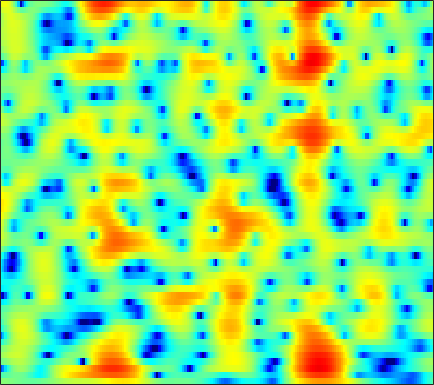

The file beside this chart, header and first rows:
0.33244, 0.2876, 0.19459, 0.080526, -0.016017, -0.15895, -0.31574, -0.43769, -0.60517, -0.7627, -0.90135, -0.99293, -1.0898, -1.1628, -1.1993, -1.2177, -1.1903, -1.1367, -1.0151, -0.83917, -0.60971, -0.40937, -0.11097, 0.21202
-2.2, -2.074, -1.8, -1.459, -1.199, -0.8916, -0.6683, -0.5728, -0.557, -0.6819, -0.9567, -1.268, -1.825, -2.544, -3.176, -4.105, -4.999, -5.5, -5.692, -5.175, -4.086, -3.079, -1.682, -0.3443
-13.12, -10.54, -6.785, -4.02, -2.482, -0.958, 0.09832, 0.6389, 1.072, 1.209, 1.074, 0.802, 0.2138, -0.6307, -1.429, -2.674, -4.024, -4.946, -5.671, -5.421, -4.308, -3.207, -1.694, -0.3034
-0.6544, -0.3256, 0.1643, 0.6835, 1.069, 1.545, 1.935, 2.144, 2.289, 2.259, 2.056, 1.792, 1.304, 0.6788, 0.1406, -0.6383, -1.447, -2.044, -2.779, -3.38, -3.76, -3.86, -3.7, -3.232
0.857, 1.354, 1.931, 2.404, 2.692, 2.986, 3.172, 3.238, 3.215, 3.054, 2.753, 2.429, 1.849, 1.083, 0.3735, -0.7808, -2.224, -3.549, -5.767, -8.795, -13.47, -19.82, -23.21, -13.78
-0.1805, 0.2439, 0.8298, 1.405, 1.801, 2.254, 2.591, 2.762, 2.88, 2.869, 2.736, 2.548, 2.169, 1.629, 1.118, 0.3083, -0.616, -1.36, -2.378, -3.382, -4.302, -4.868, -5.363, -5.502
-4.153, -3.27, -1.989, -0.7378, 0.1227, 1.132, 1.957, 2.45, 2.938, 3.229, 3.322, 3.271, 3.056, 2.692, 2.337, 1.772, 1.112, 0.5663, -0.2064, -1.015, -1.843, -2.472, -3.326, -4.211
-11.88, -8.183, -4.638, -2.089, -0.617, 0.9212, 2.09, 2.768, 3.434, 3.843, 3.995, 3.958, 3.731, 3.329, 2.91, 2.199, 1.317, 0.5684, -0.5031, -1.58, -2.603, -3.34, -4.314, -5.332
-4.479, -3.329, -1.779, -0.2658, 0.7872, 2.003, 2.97, 3.518, 4.015, 4.272, 4.305, 4.178, 3.786, 3.106, 2.39, 1.157, -0.4137, -1.841, -4.1, -6.689, -9.153, -10.24, -10.16, -9.226
-2.972, -1.732, -0.3418, 0.7834, 1.505, 2.336, 3.021, 3.423, 3.778, 3.932, 3.896, 3.73, 3.288, 2.575, 1.869, 0.699, -0.7861, -2.195, -4.573, -7.468, -9.982, -10.67, -9.907, -8.453
-1.639, -1.129, -0.3906, 0.3175, 0.7826, 1.312, 1.74, 2.014, 2.309, 2.482, 2.511, 2.434, 2.217, 1.903, 1.599, 1.085, 0.4545, -0.07641, -0.8105, -1.511, -2.073, -2.379, -2.651, -2.824
-2.031, -1.899, -1.616, -1.185, -0.8042, -0.3067, 0.1013, 0.3369, 0.586, 0.76, 0.855, 0.8964, 0.9671, 1.052, 1.089, 1.076, 1.056, 1.073, 1.107, 1.032, 0.8249, 0.6427, 0.4218, 0.1558
-6.079, -5.995, -5.263, -4.153, -3.301, -2.278, -1.504, -1.168, -1.049, -1.221, -1.525, -1.727, -1.798, -1.494, -0.9825, -0.03002, 0.9848, 1.663, 2.366, 2.873, 3.156, 3.208, 3.063, 2.708
-16.96, -19.04, -11.95, -7.237, -5.089, -3.37, -2.428, -2.102, -2.293, -3.292, -5.387, -8.26, -17.09, -16.12, -8.607, -3.354, -0.05672, 1.606, 3.085, 4.074, 4.728, 4.957, 4.879, 4.435
-5.909, -5.737, -5.376, -4.817, -4.242, -3.49, -3.055, -2.892, -2.8, -2.958, -3.361, -3.639, -3.659, -3.153, -2.351, -0.8802, 0.593, 1.549, 2.625, 3.404, 3.839, 3.973, 3.924, 3.566
-4.561, -4.768, -4.838, -4.848, -4.817, -4.605, -4.204, -3.893, -3.453, -2.955, -2.396, -1.93, -1.292, -0.6386, -0.06622, 0.7688, 1.492, 1.954, 2.526, 2.971, 3.171, 3.18, 3.057, 2.741
-5.133, -6, -7.018, -7.738, -8.092, -8.187, -7.588, -6.804, -5.604, -4.344, -3.053, -2.148, -1.053, -0.003534, 0.7227, 1.519, 2.201, 2.666, 3.107, 3.349, 3.465, 3.436, 3.192, 2.774
-6.545, -8.447, -11.63, -15.79, -19.92, -21.72, -16.32, -12.94, -9.465, -6.712, -4.446, -3.013, -1.377, 0.07859, 1.011, 1.961, 2.744, 3.255, 3.707, 3.9, 3.968, 3.903, 3.574, 3.047
-6.119, -8.023, -11.14, -14.15, -15.93, -17.33, -15.98, -13.87, -10.78, -7.784, -5.158, -3.485, -1.513, 0.08047, 1.019, 2.107, 2.968, 3.391, 3.803, 4.076, 4.074, 3.926, 3.609, 3.045
-3.388, -4.985, -7.816, -11.38, -14.89, -24.5, -21.04, -15.03, -9.986, -6.545, -3.99, -2.456, -0.7123, 0.6527, 1.407, 2.296, 2.998, 3.309, 3.616, 3.846, 3.827, 3.688, 3.419, 2.898
0.3306, -0.5593, -1.916, -3.319, -4.096, -4.889, -4.933, -4.447, -3.477, -2.312, -1.219, -0.4516, 0.3784, 0.9339, 1.328, 1.655, 1.748, 1.895, 2.052, 2.089, 2.268, 2.398, 2.359, 2.215
2.68, 2.144, 1.44, 0.6502, 0.1904, -0.225, -0.5272, -0.5485, -0.4293, -0.2246, 0.002989, 0.1584, 0.1761, -0.06479, -0.3213, -1.055, -2.165, -2.865, -3.56, -3.536, -2.425, -1.355, -0.2067, 0.6814
3.407, 2.736, 1.799, 0.7765, -0.0269, -0.7855, -1.245, -1.368, -1.204, -0.9139, -0.6153, -0.5346, -0.6285, -0.9977, -1.759, -3.159, -5.484, -8.766, -15.76, -16.29, -7.814, -4.713, -1.825, 0.0806
3.252, 2.23, 0.3662, -1.998, -4.356, -7.99, -9.722, -8.439, -5.831, -3.744, -2.361, -1.7, -1.159, -1.021, -1.136, -1.474, -2.035, -2.434, -2.711, -2.461, -1.603, -0.7829, 0.3148, 1.287
3.793, 2.791, 0.9292, -1.366, -3.585, -6.622, -8.151, -7.5, -5.635, -4.027, -2.905, -2.264, -1.637, -1.27, -0.8992, -0.6769, -0.3997, -0.1199, 0.05294, 0.5235, 0.8348, 1.142, 1.561, 1.754
5.175, 4.529, 3.439, 2.212, 1.297, 0.01502, -0.9892, -1.645, -2.318, -2.879, -3.352, -3.582, -3.673, -3.41, -2.987, -2.316, -1.54, -0.9891, -0.3683, 0.1876, 0.5772, 0.7902, 0.962, 0.9308
6.266, 5.791, 5.062, 4.122, 3.372, 2.205, 0.8881, -0.2195, -1.986, -4.181, -6.992, -9.668, -12.67, -11.24, -9.048, -6.306, -4.269, -3.353, -2.176, -1.571, -1.039, -0.8045, -0.7279, -0.6549
6.39, 6.018, 5.428, 4.691, 4.031, 3.056, 1.828, 0.7677, -0.9606, -3.085, -5.726, -7.884, -10.11, -9.686, -8.395, -6.523, -5.33, -4.617, -4.133, -3.838, -3.728, -3.672, -3.561, -3.51
5.647, 5.336, 4.857, 4.39, 3.973, 3.432, 2.766, 2.209, 1.355, 0.3932, -0.6, -1.312, -2.163, -2.771, -3.236, -3.609, -4.417, -4.869, -6.091, -7.116, -8.256, -8.714, -8.555, -8.365
3.867, 3.405, 2.907, 2.754, 2.792, 2.956, 3.16, 3.235, 3.232, 3.052, 2.717, 2.364, 1.765, 0.9959, 0.294, -0.9377, -2.528, -4.163, -7.069, -11.67, -20.09, -27.52, -16.98, -13.39
-0.8272, -3.053, -5.341, -4.425, -2.304, 0.1563, 1.958, 2.918, 3.78, 4.273, 4.441, 4.394, 4.104, 3.568, 3.001, 1.959, 0.6436, -0.6228, -2.487, -4.658, -6.647, -7.584, -8.162, -8.273
-3.329, -5.492, -7.697, -6.552, -4.486, -1.855, 0.06619, 1.152, 2.191, 2.874, 3.266, 3.396, 3.378, 3.156, 2.872, 2.364, 1.694, 1.118, 0.2555, -0.6148, -1.405, -1.976, -2.552, -3.085
-1.491, -1.842, -2.014, -1.899, -1.543, -0.9581, -0.2912, 0.1721, 0.7061, 1.11, 1.4, 1.541, 1.638, 1.636, 1.587, 1.453, 1.268, 1.078, 0.7887, 0.4429, 0.1473, -0.1385, -0.427, -0.7795
-0.8541, -0.8583, -0.8237, -0.7849, -0.6941, -0.6037, -0.4859, -0.424, -0.3418, -0.2682, -0.1873, -0.113, 0.01709, 0.1915, 0.3389, 0.5366, 0.7286, 0.8506, 0.9895, 1.069, 1.069, 1.039, 0.9095, 0.7346
-0.7719, -0.5417, -0.4163, -0.3599, -0.4794, -0.6726, -1.022, -1.322, -1.772, -2.182, -2.482, -2.566, -2.426, -2.005, -1.536, -0.8019, -0.03302, 0.5211, 1.177, 1.719, 2.062, 2.258, 2.314, 2.25
-1.015, -0.5352, -0.2058, -0.2535, -0.5373, -1.184, -2.174, -3.081, -4.536, -6.182, -7.8, -8.697, -8.803, -7.392, -5.844, -3.568, -1.618, -0.2989, 1.083, 2.186, 3.01, 3.412, 3.755, 3.764
-1.341, -0.714, -0.3657, -0.6774, -1.15, -2.409, -4.157, -5.89, -8.674, -12.1, -16.32, -21.19, -26.71, -15.96, -11.34, -6.762, -3.65, -1.727, 0.2132, 1.74, 2.899, 3.528, 4.116, 4.366
-0.4789, -0.1383, -0.2025, -0.7376, -1.505, -3.095, -5.362, -7.726, -12.01, -18.8, -28.17, -21.7, -16.32, -12.22, -9.732, -6.868, -4.273, -2.888, -1.046, 0.2963, 1.48, 2.215, 2.986, 3.599
1.395, 1.325, 0.988, 0.4007, -0.3594, -1.552, -3.171, -4.646, -6.836, -8.95, -10.12, -9.997, -8.906, -7.497, -6.505, -5.383, -4.453, -3.864, -3.058, -2.152, -1.116, -0.2664, 0.8602, 1.854
2.906, 2.62, 2.187, 1.699, 1.217, 0.6133, -0.1024, -0.6609, -1.378, -2.004, -2.485, -2.74, -2.941, -3.246, -3.456, -4.139, -5.352, -6.464, -8.505, -8.834, -6.855, -4.605, -2.173, -0.3303
2.892, 2.335, 1.734, 1.256, 1.115, 1.036, 1.107, 1.205, 1.279, 1.294, 1.196, 1.049, 0.7091, 0.09925, -0.5183, -1.761, -3.711, -5.639, -9.186, -11.22, -8.023, -5.207, -2.623, -0.8879
0.1501, -1.333, -3.354, -4.452, -3.931, -2.336, -0.5958, 0.4768, 1.575, 2.315, 2.762, 2.92, 2.885, 2.665, 2.298, 1.642, 0.9478, 0.2773, -0.405, -0.6929, -0.6641, -0.4824, -0.09449, 0.03599
-2.728, -4.993, -9.741, -14.65, -11.02, -5.846, -2.62, -0.931, 0.6956, 1.807, 2.547, 2.897, 3.152, 3.199, 3.114, 2.874, 2.534, 2.242, 1.819, 1.414, 1.016, 0.6946, 0.2381, -0.3256
-1.511, -2.12, -2.829, -3.047, -2.775, -1.991, -0.9512, -0.1673, 0.7556, 1.509, 2.065, 2.371, 2.639, 2.721, 2.721, 2.609, 2.314, 2.077, 1.651, 1.078, 0.4381, -0.07027, -0.9146, -1.77
-0.1687, -0.2681, -0.2984, -0.206, -0.09298, 0.2166, 0.6018, 0.8999, 1.299, 1.656, 1.949, 2.122, 2.274, 2.347, 2.329, 2.212, 1.998, 1.721, 1.234, 0.5836, -0.2772, -1.071, -2.314, -3.798
0.4393, 0.4926, 0.6133, 0.7538, 0.8909, 1.079, 1.245, 1.354, 1.473, 1.562, 1.651, 1.711, 1.8, 1.917, 1.958, 1.95, 1.893, 1.716, 1.309, 0.726, -0.1352, -1.081, -2.632, -4.828
-0.5051, -0.4028, -0.1585, 0.2084, 0.5312, 0.7957, 0.902, 0.8628, 0.6302, 0.2858, -0.03399, -0.1465, -0.02164, 0.3352, 0.7282, 1.225, 1.523, 1.674, 1.667, 1.388, 0.8766, 0.3864, -0.5453, -1.731
-5.731, -5.605, -4.043, -2.161, -1.122, -0.1982, 0.06498, -0.2015, -1.2, -3.004, -5.555, -7.168, -6.609, -4.07, -2.252, -0.5109, 0.543, 1.05, 1.415, 1.479, 1.375, 1.319, 1.144, 0.9849
-13.97, -12.8, -6.599, -2.771, -1.054, 0.3899, 0.8717, 0.6529, -0.4005, -2.455, -5.57, -7.919, -7.266, -4.181, -2.366, -0.8328, -0.05954, 0.129, 0.036, -0.2708, -0.4911, -0.4567, -0.1331, 0.44
-2.007, -1.375, -0.2619, 0.9399, 1.782, 2.545, 2.906, 2.908, 2.602, 2.017, 1.327, 0.9177, 0.5746, 0.4, 0.2104, -0.1389, -0.8742, -1.909, -3.939, -6.621, -9.222, -9.812, -7.212, -4.434
0.3994, 1.035, 1.857, 2.584, 3.028, 3.43, 3.649, 3.688, 3.562, 3.269, 2.84, 2.458, 1.835, 1.092, 0.4411, -0.6678, -2.175, -3.587, -6.004, -9.256, -12.62, -13.19, -10.75, -8.222
1.348, 1.89, 2.51, 3.004, 3.272, 3.549, 3.674, 3.664, 3.512, 3.213, 2.773, 2.333, 1.623, 0.7653, 0.04983, -1.084, -2.395, -3.495, -4.911, -6.217, -7.26, -7.882, -8.187, -8.192
1.917, 2.342, 2.818, 3.198, 3.424, 3.619, 3.676, 3.622, 3.432, 3.093, 2.604, 2.135, 1.394, 0.5003, -0.2951, -1.46, -2.703, -3.669, -5.01, -6.247, -7.317, -7.87, -8.457, -8.87
1.954, 2.401, 2.946, 3.382, 3.628, 3.796, 3.822, 3.748, 3.526, 3.156, 2.635, 2.153, 1.366, 0.4049, -0.458, -1.779, -3.301, -4.512, -6.351, -8.303, -10.03, -10.83, -11.2, -10.98
1.407, 2.176, 2.997, 3.564, 3.817, 3.984, 3.967, 3.853, 3.573, 3.179, 2.676, 2.227, 1.484, 0.5618, -0.2457, -1.568, -3.274, -4.955, -7.781, -11.74, -18.01, -25.23, -19.53, -14.28
1.167, 2.271, 3.247, 3.775, 3.932, 3.91, 3.644, 3.335, 2.857, 2.381, 1.956, 1.647, 1.23, 0.7134, 0.2162, -0.6552, -1.846, -2.993, -4.836, -7.049, -9.21, -10.22, -10.24, -9.29
2.648, 3.403, 3.993, 4.117, 3.93, 3.252, 2.172, 1.163, -0.2044, -1.187, -1.403, -1.14, -0.5495, -0.0603, 0.1091, 0.07517, -0.2124, -0.5296, -1.098, -1.77, -2.409, -2.871, -3.277, -3.583
4.277, 4.63, 4.727, 4.365, 3.743, 2.312, 0.06188, -2.424, -7.681, -19.16, -12.04, -7.142, -3.821, -1.99, -1.137, -0.4489, -0.07802, 0.03567, 0.04567, -0.007493, -0.1675, -0.3216, -0.6164, -1.008
